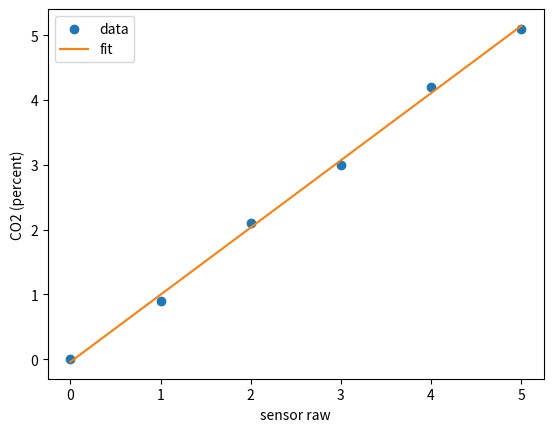

Python code for this plot: (Note: this script raises an exception after producing the figure.)
"""
Calibration + response-time measurement (the core data for the D7 verification report).

Two uses:
1. Calibration: known CO2 concentration -> raw sensor reading, fit m*x+b, compute the RMS residual.
2. Response time: apply a CO2 step, measure the 10%->90% rise time; repeat for different line lengths
   to show that "response time degrades as the line lengthens", supporting your honest declaration.
"""

import numpy as np
import matplotlib.pyplot as plt


def linear_fit(x, y):
    """Return (slope, intercept, rms_residual). x=raw readings, y=true values (percent)."""
    m, b = np.polyfit(x, y, 1)
    fitted = m * np.asarray(x) + b
    rms = float(np.sqrt(np.mean((np.asarray(y) - fitted) ** 2)))
    return m, b, rms


def response_time_10_90(t, signal):
    """
    Given the time series (t, signal) of a step response, return the 10%->90% rise time (seconds).
    Finds the time difference between crossing 10% and 90% of steady state.
    """
    s = np.asarray(signal, dtype=float)
    lo = np.min(s)
    hi = np.max(s)
    t10 = t[np.argmax(s >= lo + 0.10 * (hi - lo))]
    t90 = t[np.argmax(s >= lo + 0.90 * (hi - lo))]
    return float(t90 - t10)


def plot_calibration(x, y, m, b, out="data/calibration/calibration.png"):
    """Plot the calibration scatter + fitted line + residuals, saved as an evidence image."""
    plt.scatter(x, y, label="data")
    plt.plot(x, m * np.asarray(x) + b, label="fit", color="tab:orange")
    plt.xlabel("sensor raw")
    plt.ylabel("CO2 (percent)")
    plt.legend()
    plt.savefig(out, dpi=150)
    plt.close()


if __name__ == "__main__":
    # TODO: replace the placeholder below with real calibration data
    x = [0.0, 1.0, 2.0, 3.0, 4.0, 5.0]   # raw readings
    y = [0.0, 0.9, 2.1, 3.0, 4.2, 5.1]   # true values (percent)
    m, b, rms = linear_fit(x, y)
    print(f"slope={m:.3f} intercept={b:.3f} rms_residual={rms:.3f}")
    plot_calibration(x, y, m, b)
